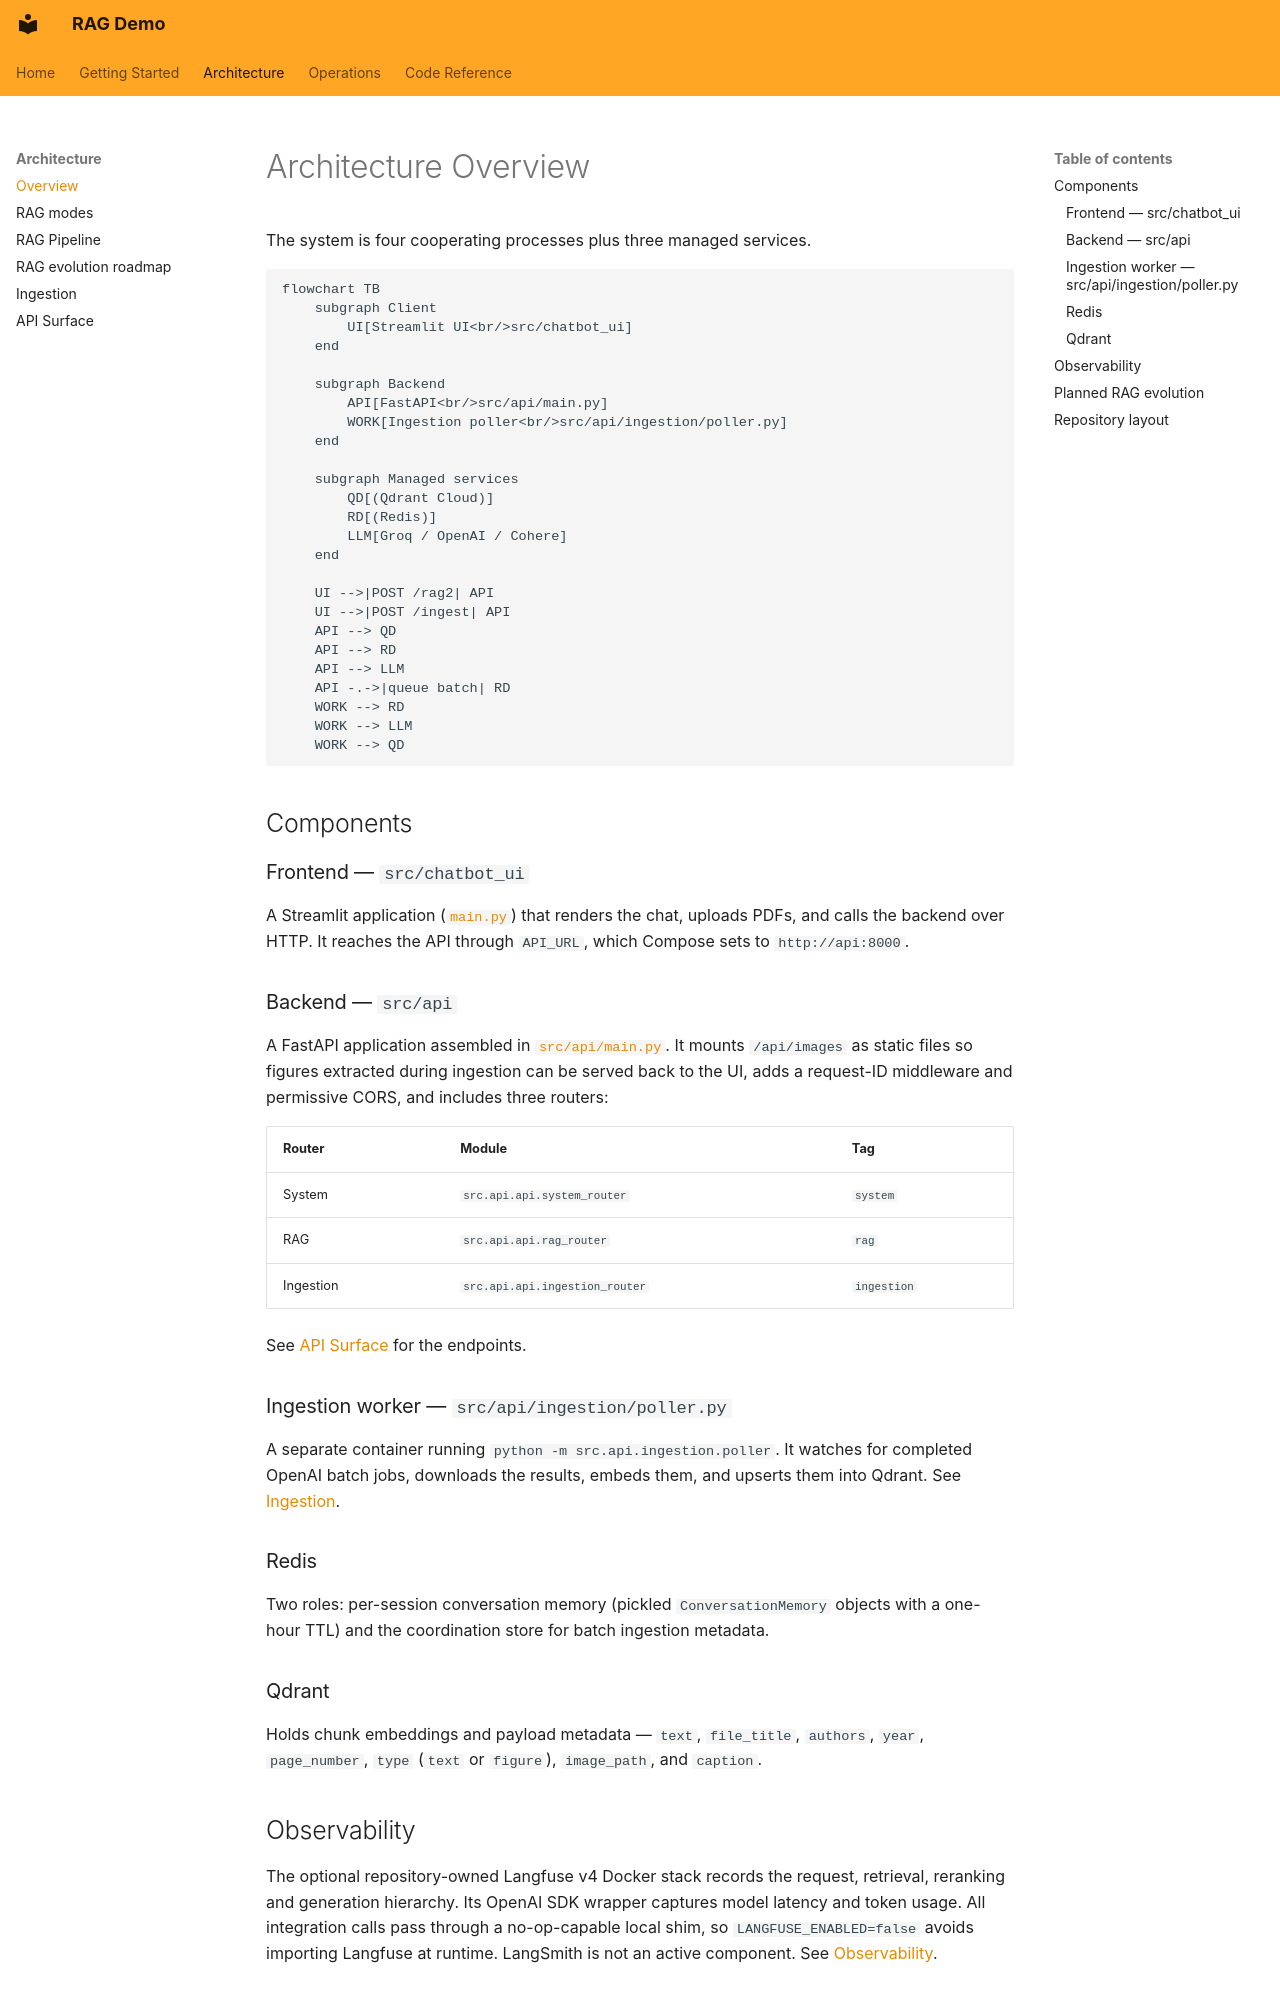

repository: pdemeulenaer/rag-demo · page: architecture/index.html · generator: mkdocs

# Architecture Overview

The system is four cooperating processes plus three managed services.

```mermaid
flowchart TB
    subgraph Client
        UI[Streamlit UI<br/>src/chatbot_ui]
    end

    subgraph Backend
        API[FastAPI<br/>src/api/main.py]
        WORK[Ingestion poller<br/>src/api/ingestion/poller.py]
    end

    subgraph Managed services
        QD[(Qdrant Cloud)]
        RD[(Redis)]
        LLM[Groq / OpenAI / Cohere]
    end

    UI -->|POST /rag2| API
    UI -->|POST /ingest| API
    API --> QD
    API --> RD
    API --> LLM
    API -.->|queue batch| RD
    WORK --> RD
    WORK --> LLM
    WORK --> QD
```

## Components

### Frontend — `src/chatbot_ui`

A Streamlit application ([`main.py`](../reference/frontend.md)) that renders the chat,
uploads PDFs, and calls the backend over HTTP. It reaches the API through `API_URL`, which
Compose sets to `http://api:8000`.

### Backend — `src/api`

A FastAPI application assembled in [`src/api/main.py`](../reference/api.md). It mounts
`/api/images` as static files so figures extracted during ingestion can be served back to
the UI, adds a request-ID middleware and permissive CORS, and includes three routers:

| Router | Module | Tag |
| --- | --- | --- |
| System | `src.api.api.system_router` | `system` |
| RAG | `src.api.api.rag_router` | `rag` |
| Ingestion | `src.api.api.ingestion_router` | `ingestion` |

See [API Surface](api.md) for the endpoints.

### Ingestion worker — `src/api/ingestion/poller.py`

A separate container running `python -m src.api.ingestion.poller`. It watches for completed
OpenAI batch jobs, downloads the results, embeds them, and upserts them into Qdrant. See
[Ingestion](ingestion.md).

### Redis

Two roles: per-session conversation memory (pickled `ConversationMemory` objects with a
one-hour TTL) and the coordination store for batch ingestion metadata.

### Qdrant

Holds chunk embeddings and payload metadata — `text`, `file_title`, `authors`, `year`,
`page_number`, `type` (`text` or `figure`), `image_path`, and `caption`.

## Observability

The optional repository-owned Langfuse v4 Docker stack records the request, retrieval,
reranking and generation hierarchy. Its OpenAI SDK wrapper captures model latency and token
usage. All integration calls pass through a no-op-capable local shim, so
`LANGFUSE_ENABLED=false` avoids importing Langfuse at runtime. LangSmith is not an active
component. See [Observability](../operations/observability.md).
